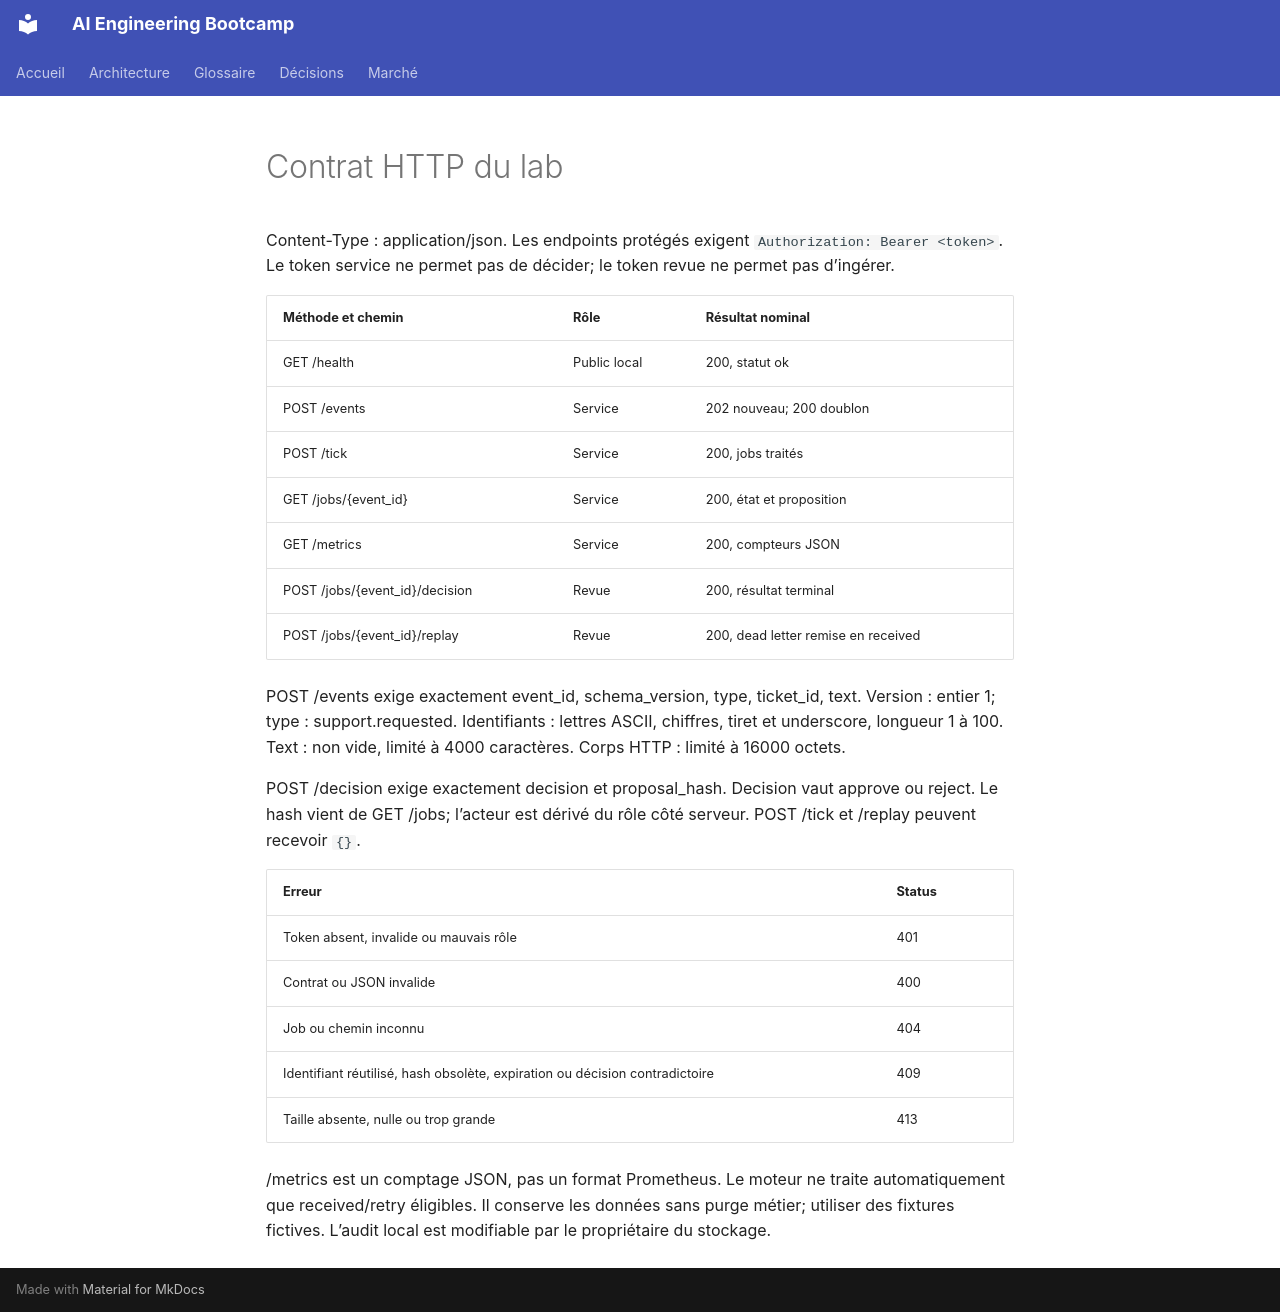

repository: hippocortex-public/AI-Engineering-Bootcamp · page: week07/API/index.html · generator: mkdocs

# Contrat HTTP du lab

Content-Type : application/json. Les endpoints protégés exigent `Authorization: Bearer <token>`. Le token service ne permet pas de décider; le token revue ne permet pas d’ingérer.

| Méthode et chemin | Rôle | Résultat nominal |
|---|---|---|
| GET /health | Public local | 200, statut ok |
| POST /events | Service | 202 nouveau; 200 doublon |
| POST /tick | Service | 200, jobs traités |
| GET /jobs/{event_id} | Service | 200, état et proposition |
| GET /metrics | Service | 200, compteurs JSON |
| POST /jobs/{event_id}/decision | Revue | 200, résultat terminal |
| POST /jobs/{event_id}/replay | Revue | 200, dead letter remise en received |

POST /events exige exactement event_id, schema_version, type, ticket_id, text. Version : entier 1; type : support.requested. Identifiants : lettres ASCII, chiffres, tiret et underscore, longueur 1 à 100. Text : non vide, limité à 4000 caractères. Corps HTTP : limité à 16000 octets.

POST /decision exige exactement decision et proposal_hash. Decision vaut approve ou reject. Le hash vient de GET /jobs; l’acteur est dérivé du rôle côté serveur. POST /tick et /replay peuvent recevoir `{}`.

| Erreur | Status |
|---|---|
| Token absent, invalide ou mauvais rôle | 401 |
| Contrat ou JSON invalide | 400 |
| Job ou chemin inconnu | 404 |
| Identifiant réutilisé, hash obsolète, expiration ou décision contradictoire | 409 |
| Taille absente, nulle ou trop grande | 413 |

/metrics est un comptage JSON, pas un format Prometheus. Le moteur ne traite automatiquement que received/retry éligibles. Il conserve les données sans purge métier; utiliser des fixtures fictives. L’audit local est modifiable par le propriétaire du stockage.
